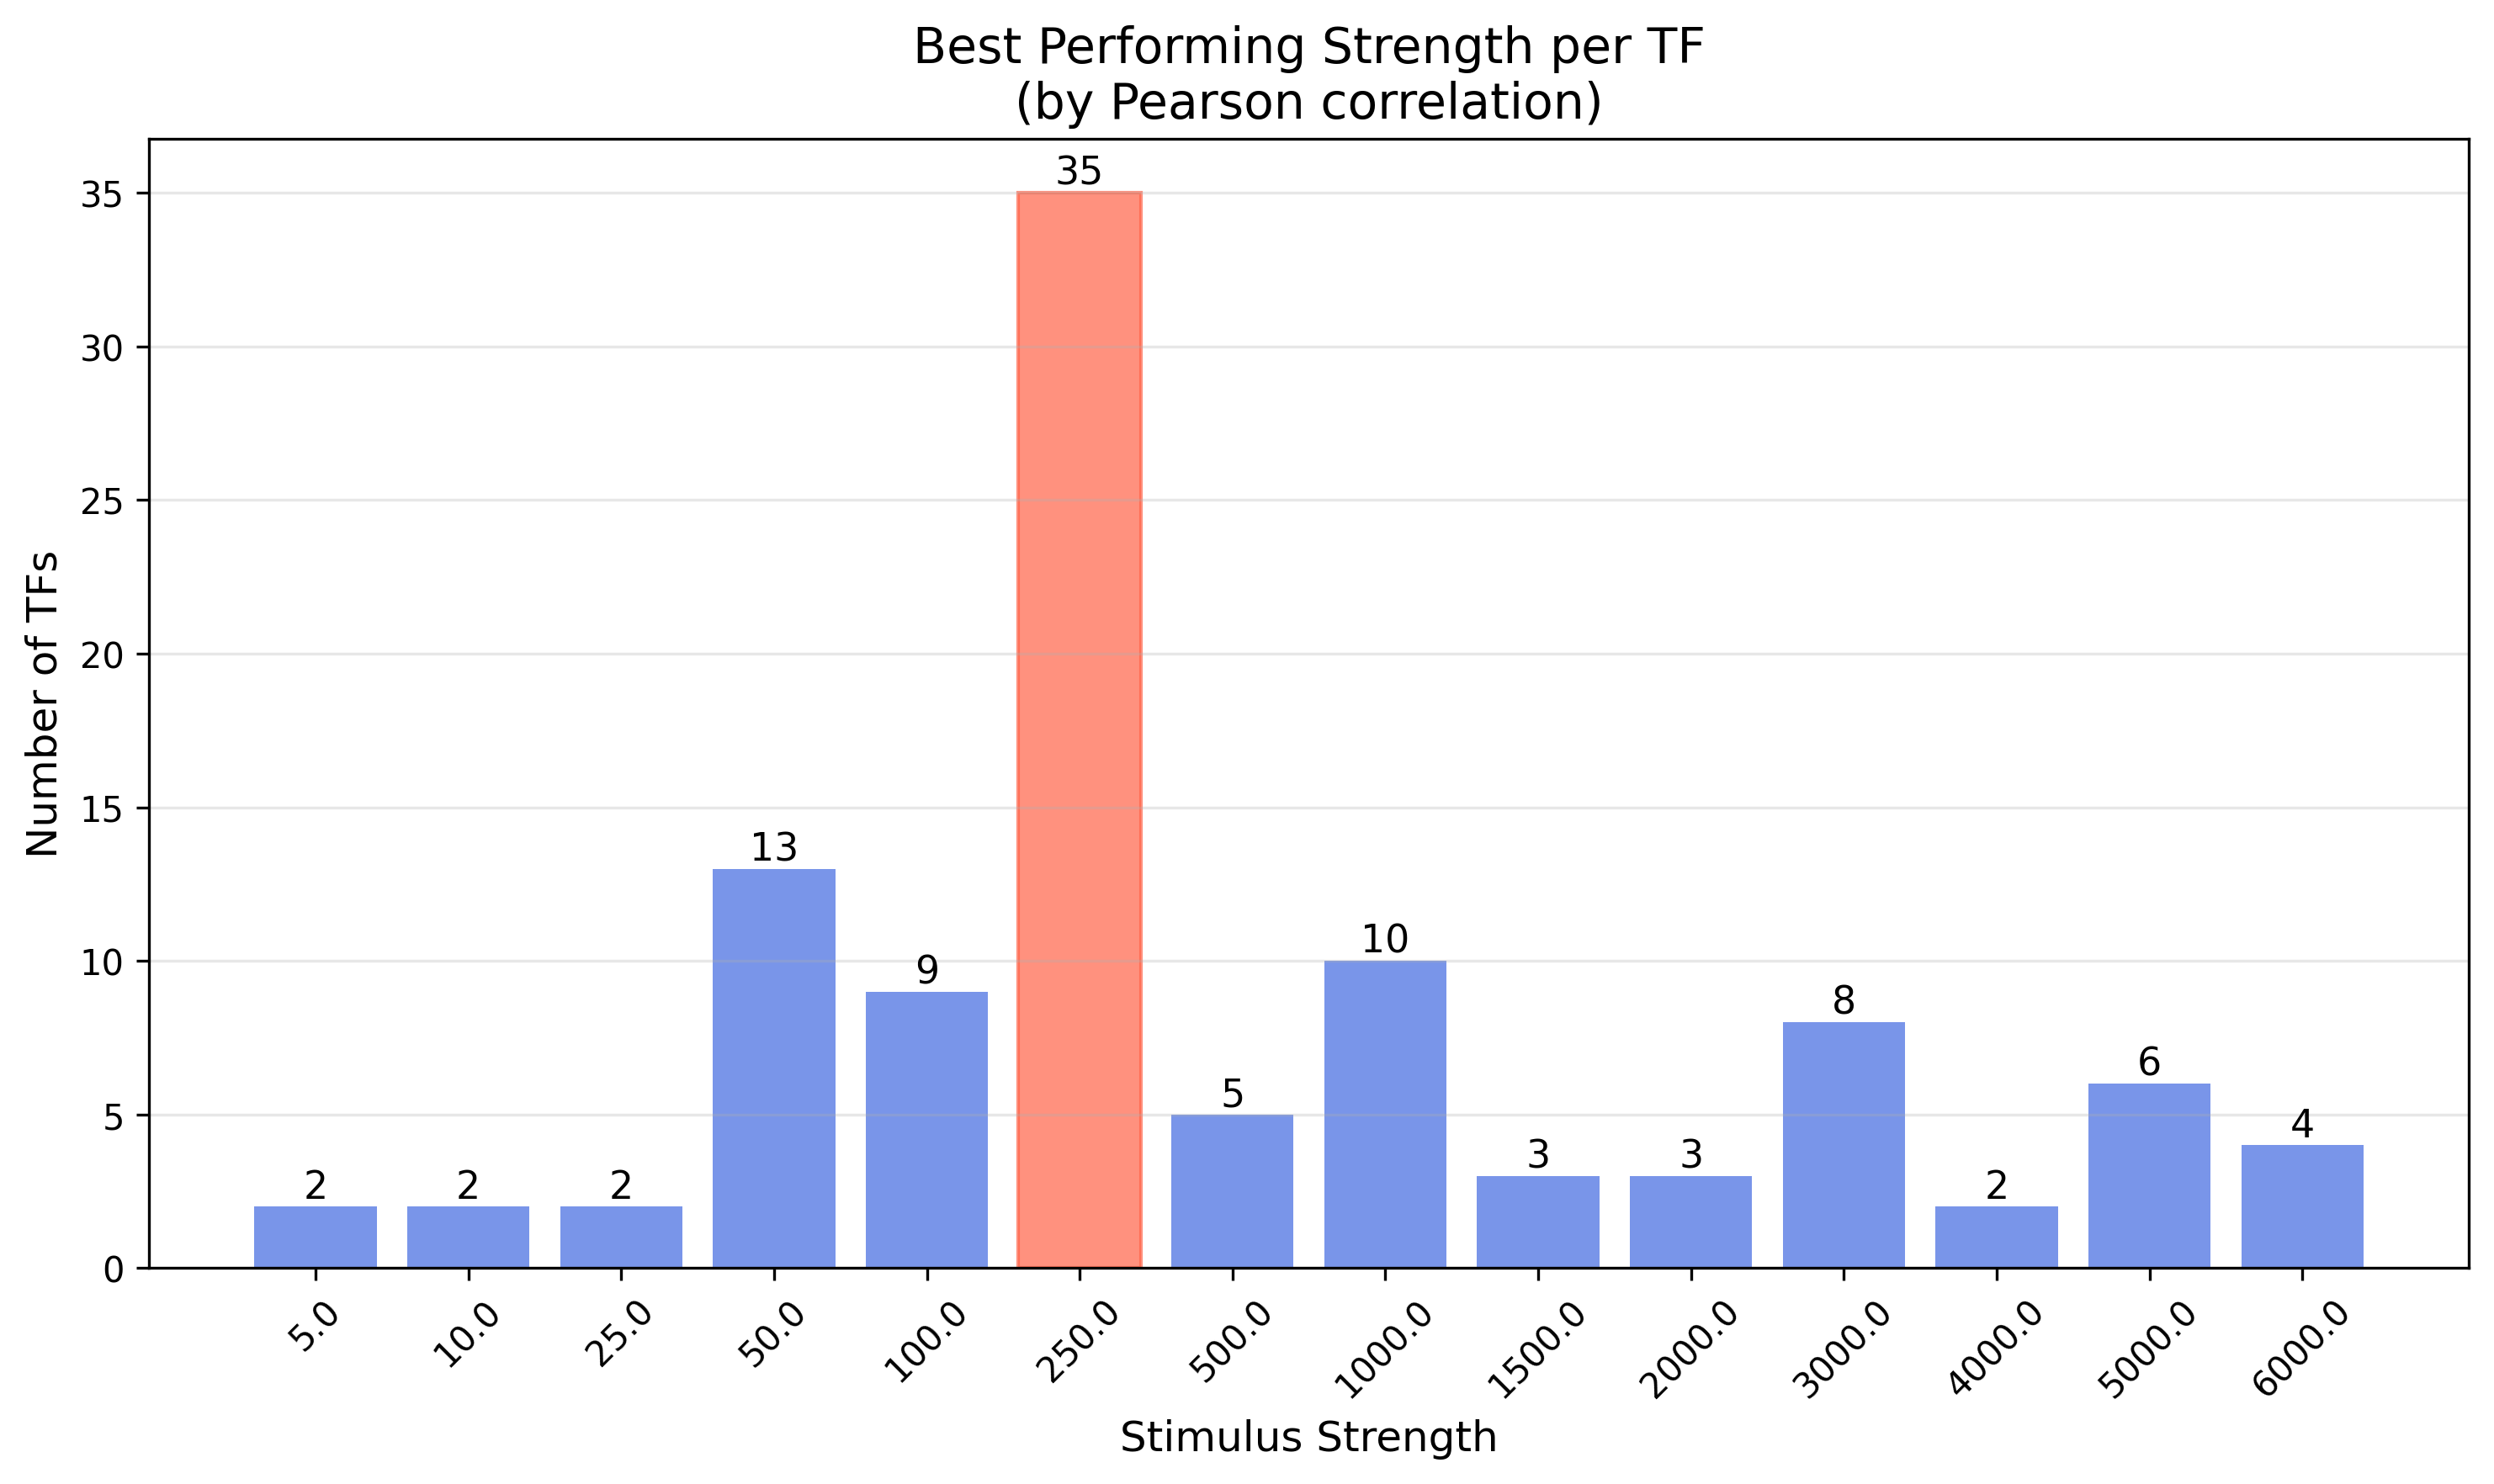

The file beside this chart, header and first rows:
TF, best_strength
O00327, 250.0
O00716, 4000
O14593, 50.0
O43524, 25.0
O75030, 5000
P01100, 250.0
P01106, 2000
P03372, 250.0
P04150, 3000
P04637, 2000
P05412, 1500
P05549, 250.0
P06401, 500.0
P08047, 1000
P08651, 1000
P10070, 1000
P10242, 50.0
P10275, 250.0
P10276, 1000
P10914, 500.0
P11308, 50.0
P11473, 500.0
P11831, 100.0
P14859, 100.0
P14921, 1500
P15036, 50.0
P15336, 250.0
P15407, 250.0
P15923, 250.0
P15976, 3000
P16220, 50.0
P17535, 50.0
P17542, 1500
P17676, 1000
P17947, 100.0
P18146, 250.0
P18846, 3000
P18848, 2000
P18850, 10.0
P19419, 250.0
P19544, 250.0
P19793, 1000
P19838, 1000
P20823, 250.0
P22415, 250.0
P23511, 500.0
P23769, 250.0
P23771, 5000
P24468, 250.0
P25490, 250.0
P26367, 100.0
P36956, 6000
P37231, 250.0
P37275, 1000
P40763, 10.0
P41235, 250.0
P42224, 100.0
P42226, 250.0
P42229, 250.0
P48382, 6000
... 44 more rows
